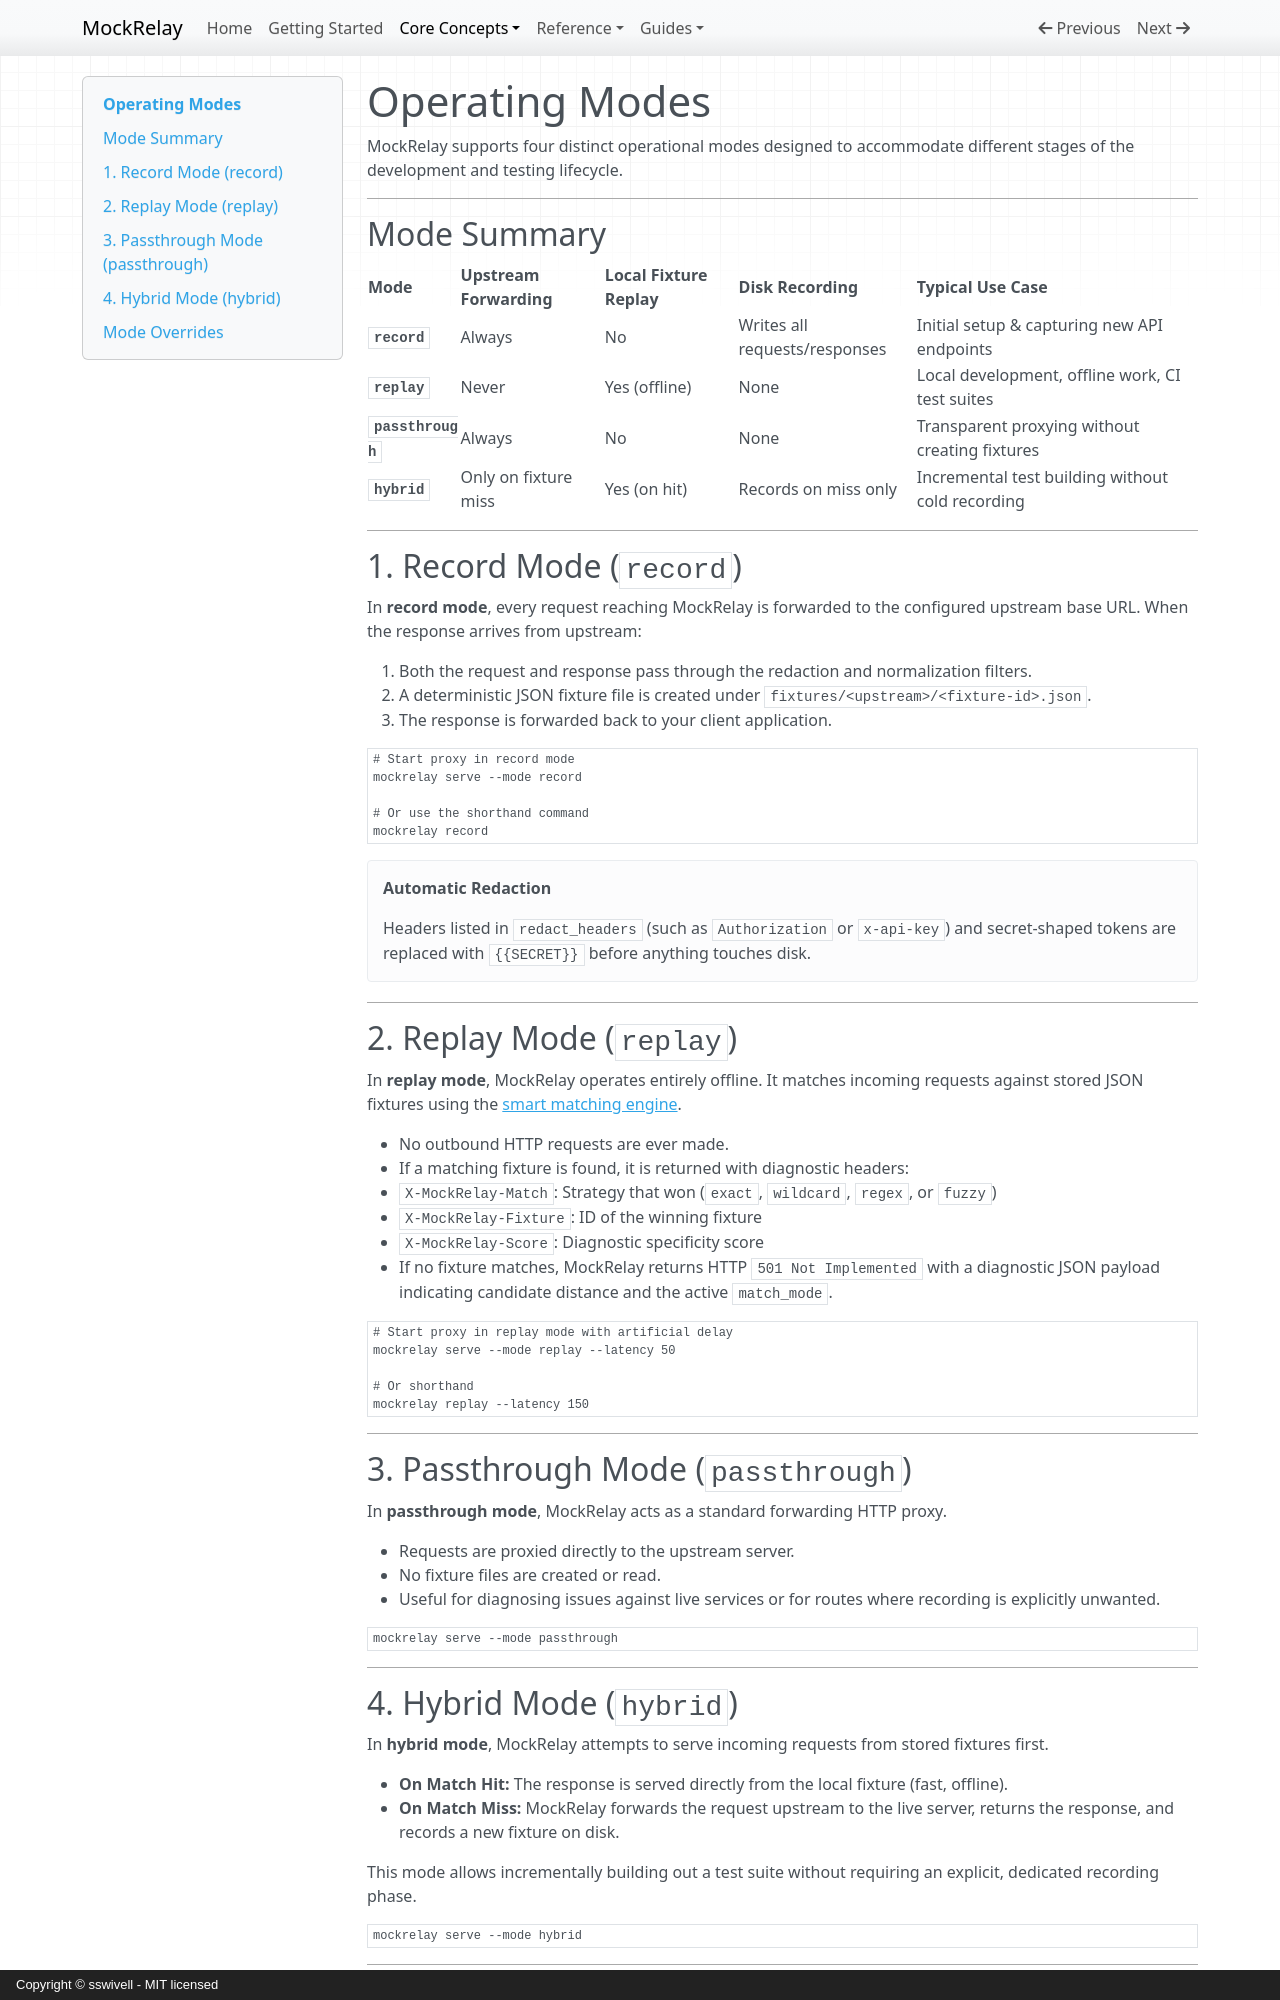

repository: sswivell/mock-relay · page: modes/index.html · generator: mkdocs · copyright: Copyright © sswivell - MIT licensed

# Operating Modes

MockRelay supports four distinct operational modes designed to accommodate different stages of the development and testing lifecycle.

---

## Mode Summary

| Mode | Upstream Forwarding | Local Fixture Replay | Disk Recording | Typical Use Case |
|---|---|---|---|---|
| **`record`** | Always | No | Writes all requests/responses | Initial setup & capturing new API endpoints |
| **`replay`** | Never | Yes (offline) | None | Local development, offline work, CI test suites |
| **`passthrough`** | Always | No | None | Transparent proxying without creating fixtures |
| **`hybrid`** | Only on fixture miss | Yes (on hit) | Records on miss only | Incremental test building without cold recording |

---

## 1. Record Mode (`record`)

In **record mode**, every request reaching MockRelay is forwarded to the configured upstream base URL. When the response arrives from upstream:

1. Both the request and response pass through the redaction and normalization filters.
2. A deterministic JSON fixture file is created under `fixtures/<upstream>/<fixture-id>.json`.
3. The response is forwarded back to your client application.

```bash
# Start proxy in record mode
mockrelay serve --mode record

# Or use the shorthand command
mockrelay record
```

!!! tip "Automatic Redaction"
    Headers listed in `redact_headers` (such as `Authorization` or `x-api-key`) and secret-shaped tokens are replaced with `{{SECRET}}` before anything touches disk.

---

## 2. Replay Mode (`replay`)

In **replay mode**, MockRelay operates entirely offline. It matches incoming requests against stored JSON fixtures using the [smart matching engine](matching.md).

- No outbound HTTP requests are ever made.
- If a matching fixture is found, it is returned with diagnostic headers:
  - `X-MockRelay-Match`: Strategy that won (`exact`, `wildcard`, `regex`, or `fuzzy`)
  - `X-MockRelay-Fixture`: ID of the winning fixture
  - `X-MockRelay-Score`: Diagnostic specificity score
- If no fixture matches, MockRelay returns HTTP `501 Not Implemented` with a diagnostic JSON payload indicating candidate distance and the active `match_mode`.

```bash
# Start proxy in replay mode with artificial delay
mockrelay serve --mode replay --latency 50

# Or shorthand
mockrelay replay --latency 150
```

---

## 3. Passthrough Mode (`passthrough`)

In **passthrough mode**, MockRelay acts as a standard forwarding HTTP proxy.

- Requests are proxied directly to the upstream server.
- No fixture files are created or read.
- Useful for diagnosing issues against live services or for routes where recording is explicitly unwanted.

```bash
mockrelay serve --mode passthrough
```

---
